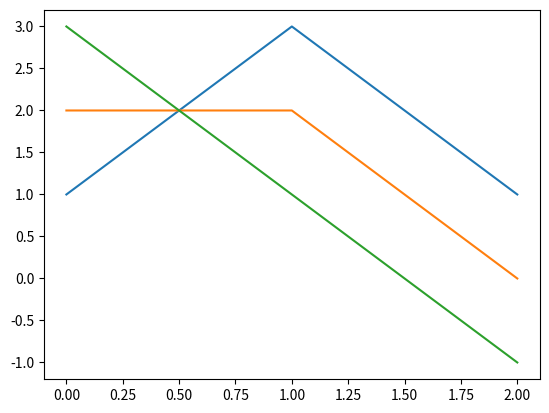

Here is the Python script that generated this plot:
# Importing necessary libraries
import numpy as np
from matplotlib import pyplot as plt

# Initialising array
x = np.array([[1,2,3],[3,2,1],[1,0,-1]])

# Plotting 
plt.plot(x)

# Display plotted
plt.show()